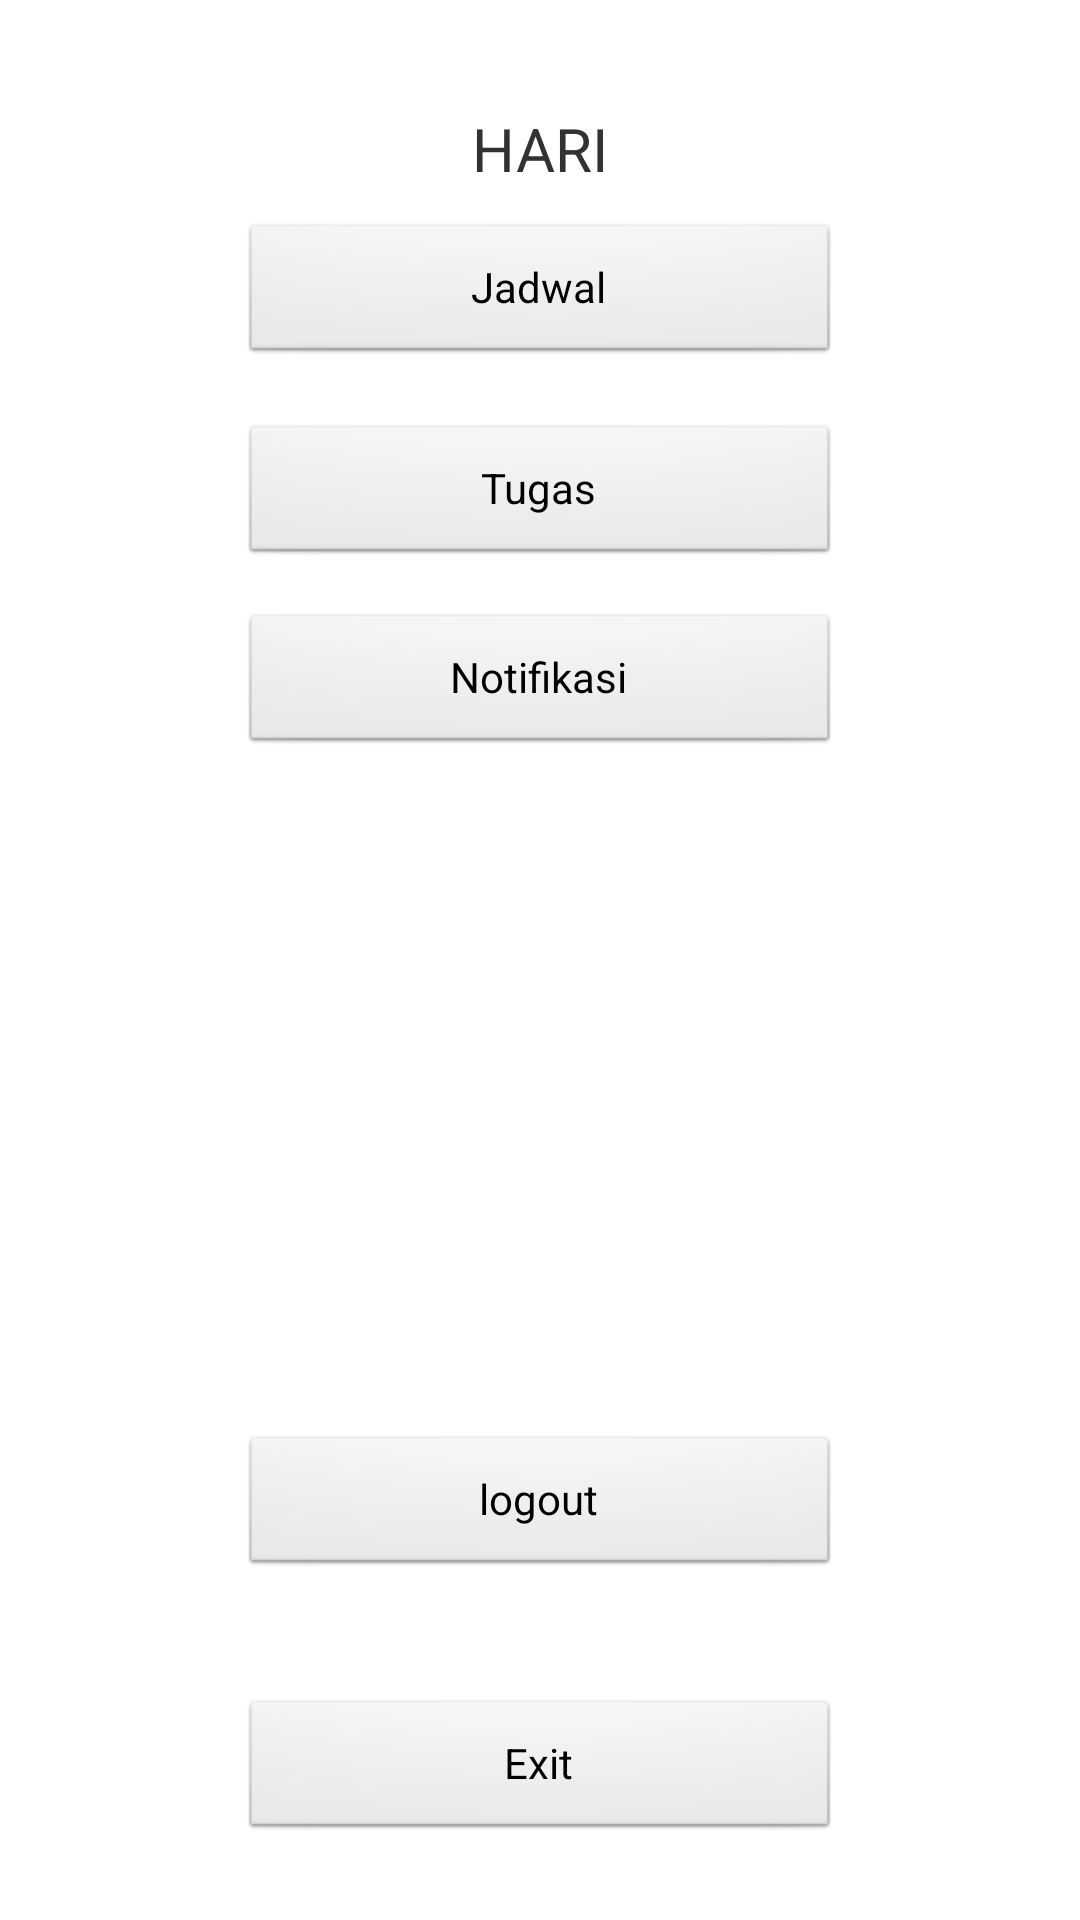

Here is an Android app screen rendered from its layout file. Give the layout XML and the strings, colors and styles it references.
<!-- AndroidManifest.xml: application theme AppTheme -->
<!-- res/layout/main_menu.xml -->
<RelativeLayout xmlns:android="http://schemas.android.com/apk/res/android"
    xmlns:tools="http://schemas.android.com/tools"
    android:layout_width="match_parent"
    android:layout_height="match_parent" >

    <Button
        android:id="@+id/jadwal_button"
        android:layout_width="200dp"
        android:layout_height="wrap_content"
        android:layout_alignParentTop="true"
        android:layout_centerHorizontal="true"
        android:layout_marginTop="74dp"
        android:text="@string/jadwal_button" />

    <Button
        android:id="@+id/tugas_button"
        android:layout_width="200dp"
        android:layout_height="wrap_content"
        android:layout_alignRight="@+id/jadwal_button"
        android:layout_below="@+id/jadwal_button"
        android:layout_marginTop="19dp"
        android:text="@string/tugas_button" />

    <Button
        android:id="@+id/logout_button"
        android:layout_width="200dp"
        android:layout_height="wrap_content"
        android:layout_alignLeft="@+id/tugas_button"
        android:layout_alignParentBottom="true"
        android:layout_marginBottom="114dp"
        android:text="@string/logout_button" />

    <TextView
        android:id="@+id/Hari"
        android:layout_width="wrap_content"
        android:layout_height="wrap_content"
        android:layout_alignParentTop="true"
        android:layout_centerHorizontal="true"
        android:layout_marginTop="36dp"
        android:textSize="20dp"
        android:text="HARI" />

    <Button
        android:id="@+id/Button01"
        android:layout_width="200dp"
        android:layout_height="wrap_content"
        android:layout_alignLeft="@+id/tugas_button"
        android:layout_below="@+id/tugas_button"
        android:onClick="tampilNotif"
        android:layout_marginTop="15dp"
        android:text="Notifikasi" />

    <Button
        android:id="@+id/exit_button"
        android:layout_width="200dp"
        android:layout_height="wrap_content"
        android:layout_alignLeft="@+id/logout_button"
        android:layout_alignParentBottom="true"
        android:layout_marginBottom="26dp"
        android:text="Exit" />

</RelativeLayout>
<!-- resources referenced by this layout -->
<resources>
  <string name="jadwal_button">Jadwal</string>
  <string name="logout_button">logout</string>
  <string name="tugas_button">Tugas</string>
  <style name="AppTheme" parent="android:Theme.Light" />
</resources>
